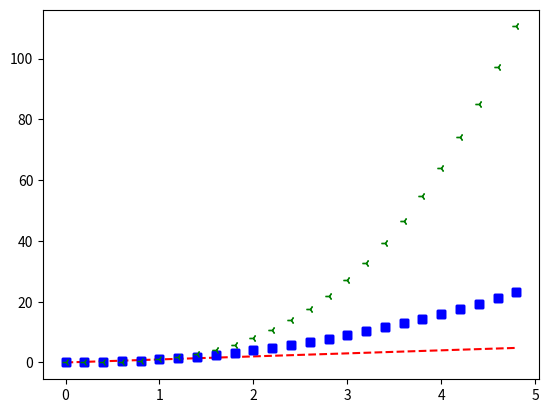

This chart was generated by the following Python code:
import  matplotlib.pyplot as plt

t=[]
p2=[]
p3=[]

for i in range(0,50,2):
    t.append(i/10) #스케일링해서 주는 값
    p2.append((i/10)**2)
    p3.append((i/10)**3)


#그리기
plt.plot(t,t,'r--') #한개씩 그릴때는 가로축에 t, t, 색상값(점선)
plt.plot(t,p2,'bs')
plt.plot(t,p3,'g3')
plt.plot(t,p2,'bs',t,p2,'bs',t,p3,'g3')
plt.show()